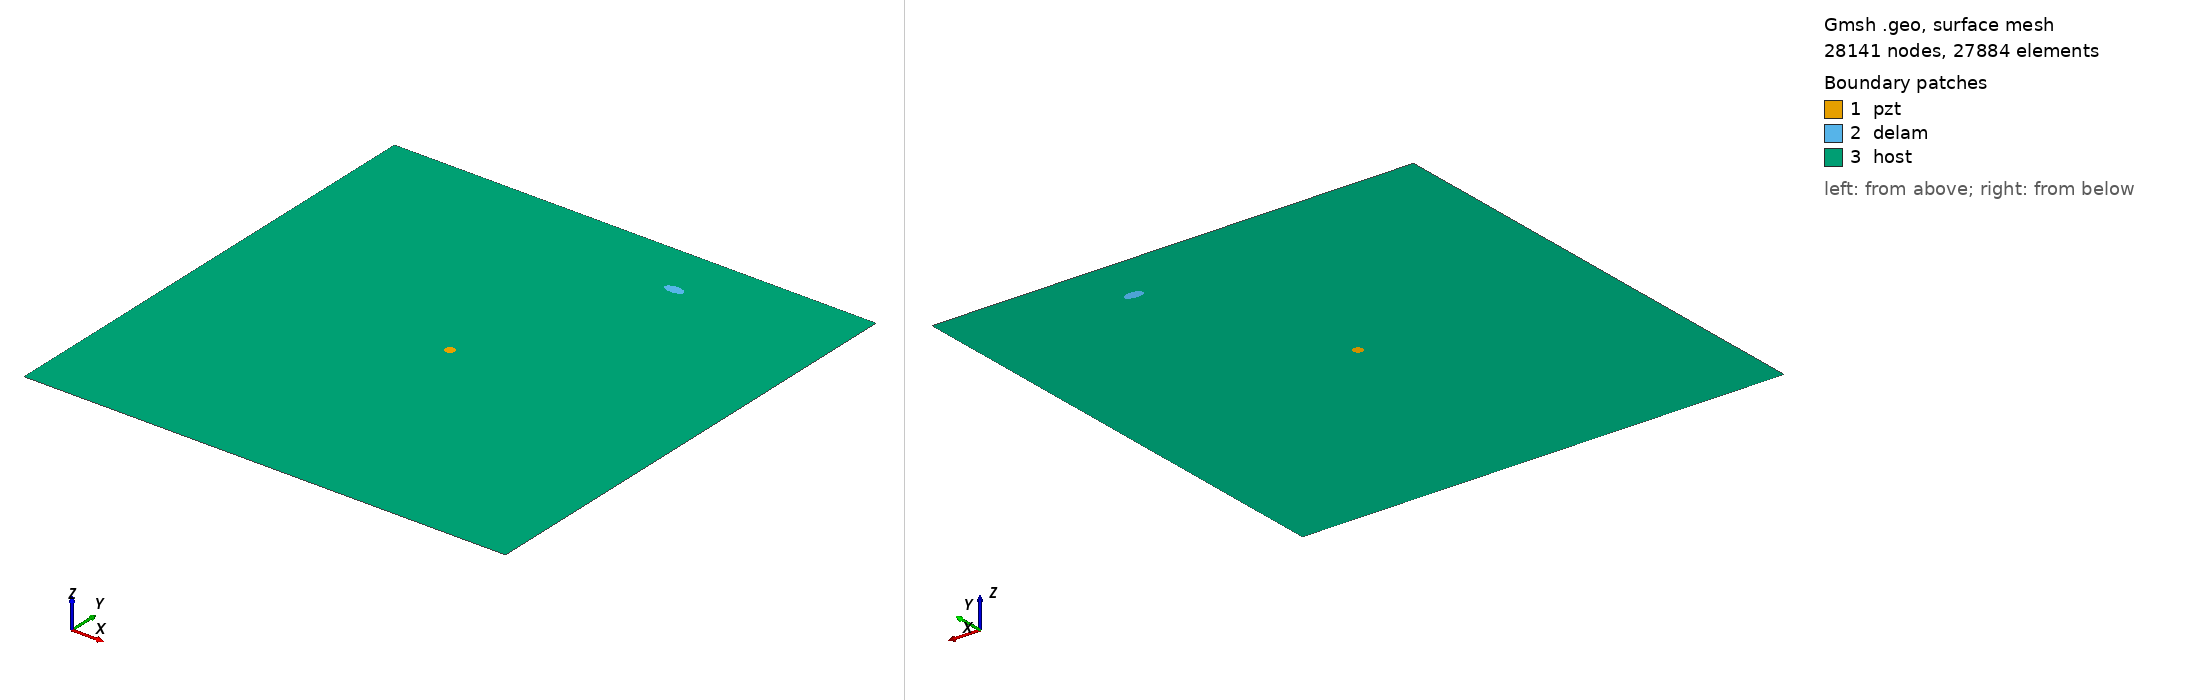

Gmsh geometry script, surface-meshed: 28141 nodes, 27884 surface elements. Boundary patches (legend numbers): 1 pzt, 2 delam, 3 host. Left view from above one corner, right view from below the opposite corner. Legend entries are the model's physical surfaces. The drawing asked Gmsh for element sizes between 1% and 20% of the model's largest extent; the script's own settings can give other sizes.

=== delam1_position_no_87_a_10mm_b_5mm_angle_0.geo (drawn) ===
SetFactory("OpenCASCADE");
L=0.500000; 
W=0.500000; 
a=0.010000; 
b=0.005000; 
x=0.333333; 
y=0.444444; 
alpha=0.000000 *Pi; 
r=0.005000; 
xpzt=0.250000; 
ypzt=0.250000; 
//+
Point(1) = {0, 0, 0, 1.0};
//+
Point(2) = {L, 0, 0, 1.0};
//+
Point(3) = {L, W, 0, 1.0};
//+
Point(4) = {0, W, 0, 1.0};
//+
Line(1) = {1, 2};
//+
Line(2) = {2, 3};
//+
Line(3) = {3, 4};
//+
Line(4) = {4, 1};
//+
Circle(5) = {xpzt, ypzt, -0, r, 0, 2*Pi};
//+
Ellipse(6) = {x, y, -0, a, b, 0, 2*Pi};
//+
Rotate {{0, 0, 1}, {x, y, 0}, alpha} {
  Curve{6}; 
}
//+
Curve Loop(1) = {4, 1, 2, 3};
//+
Curve Loop(2) = {6};
//+
Curve Loop(3) = {5};
//+
Curve Loop(4) = {6};
//+
Curve Loop(5) = {5};
//+
Plane Surface(1) = {5};
//+
Plane Surface(2) = {4};
//+
Plane Surface(3) = {1, 2, 3};
//+
Point(9) = {xpzt, ypzt, 0, 1.0};
//+
Point{9} In Surface {1};// mesh node at centre of pzt
//+
Physical Surface("pzt") = {1};
//+
Physical Surface("delam") = {2};
//+
Physical Surface("host") = {3};

Mesh.Algorithm = 6; // Frontal
Mesh.CharacteristicLengthFactor = 0.080000;
Mesh.CharacteristicLengthMin = 0.001000;
Mesh.CharacteristicLengthMax = 0.200000;
Mesh.RecombineAll = 1; // Apply recombination algorithm
Mesh.SubdivisionAlgorithm = 1; // 1: all quadrangles
Mesh.Smoothing = 1;
